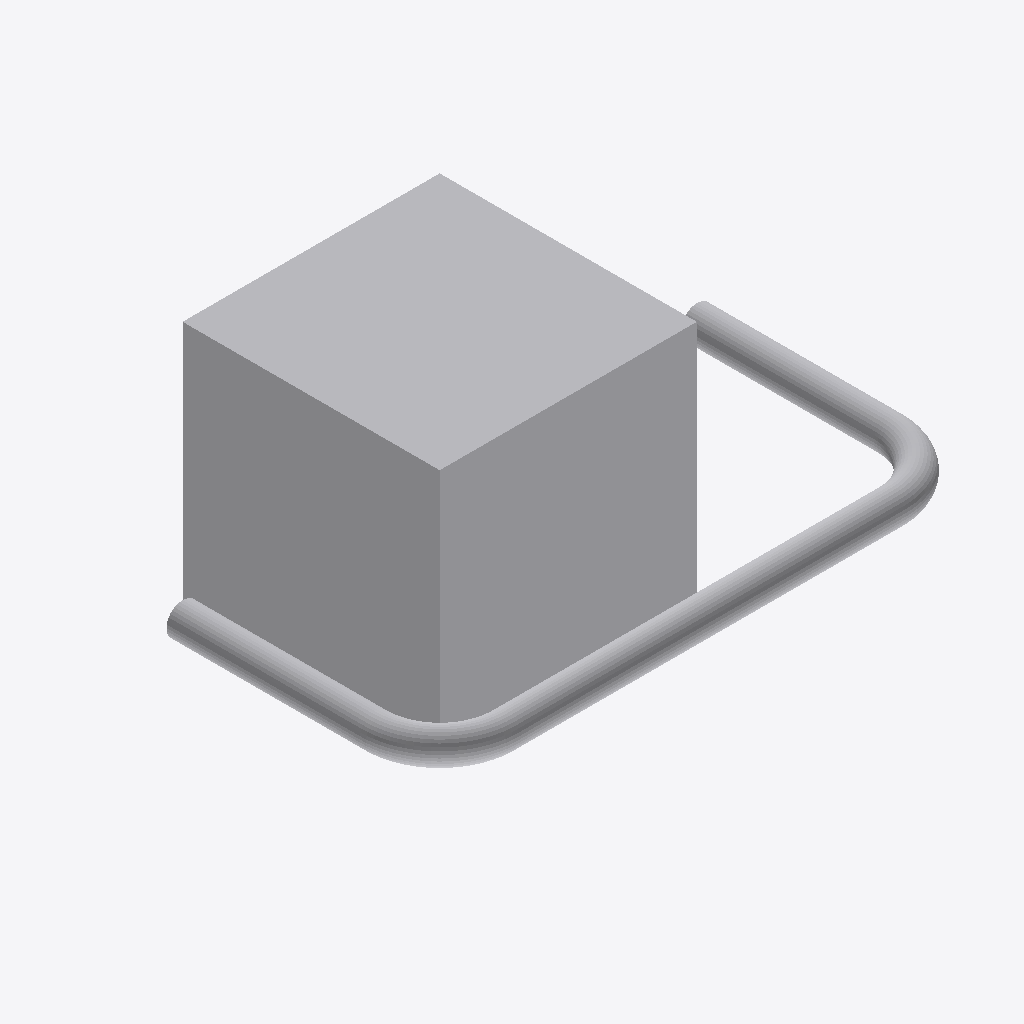
Isometric view of an IFC building model (IFC-SPF (STEP), schema IFC4, length unit metre), seen from the south-west, elements coloured by IFC class: 6 other elements (light grey).
Extent 4.2 m × 3.1 m × 2.0 m (x, y, z). Elements (6): 3 IfcPipeSegment, 2 IfcPipeFitting, 1 IfcBuildingElementProxy.

HEADER;
FILE_DESCRIPTION(('ViewDefinition[DesignTransferView]'),'2;1');
FILE_NAME('/dev/null','2026-09-14T14:05:20-05:00',(''),(''),'IfcOpenShell 0.8.5','IfcOpenShell 0.8.5','Nobody');
FILE_SCHEMA(('IFC4'));
ENDSEC;
DATA;
#1=IFCPROJECT('3m6M1z71P648abceSCCFhq',$,'Independent analytic boxes',$,$,$,$,(#11),#5);
#13=IFCBUILDINGSTOREY('2ffXru1IP1Su0B7$fhH4Nn',$,'Ground',$,$,$,$,$,$,$);
#15=IFCBUILDINGELEMENTPROXY('0wYo3aeQ5FvOWBz0_ojcwt',$,'Analytic solid',$,$,#37,#26,$,$);
#131=IFCPIPESEGMENT('3avZ3dnbTNTvFQ2qbnG6MW',$,'priced-fabrication-native-wall straight 3',$,'ROUND_STRAIGHT',#130,#142,$,.RIGIDSEGMENT.);
#44=IFCPIPESEGMENT('0__hQoJkHVUhyCJWkIRv7v',$,'priced-fabrication-native-wall straight 1',$,'ROUND_STRAIGHT',#43,#55,$,.RIGIDSEGMENT.);
#219=IFCPIPESEGMENT('1edTk9vtnRsxO38p73u3z7',$,'priced-fabrication-native-wall straight 5',$,'ROUND_STRAIGHT',#218,#230,$,.RIGIDSEGMENT.);
#86=IFCPIPEFITTING('3bf$o7JSjIIQosiZvOSjws',$,'priced-fabrication-native-wall elbow 2',$,'PARAMETRIC_ELBOW',#85,#99,$,.BEND.);
#174=IFCPIPEFITTING('0Sc$RSZPXPYw57fKDVWkSK',$,'priced-fabrication-native-wall elbow 4',$,'PARAMETRIC_ELBOW',#173,#187,$,.BEND.);
ENDSEC;
